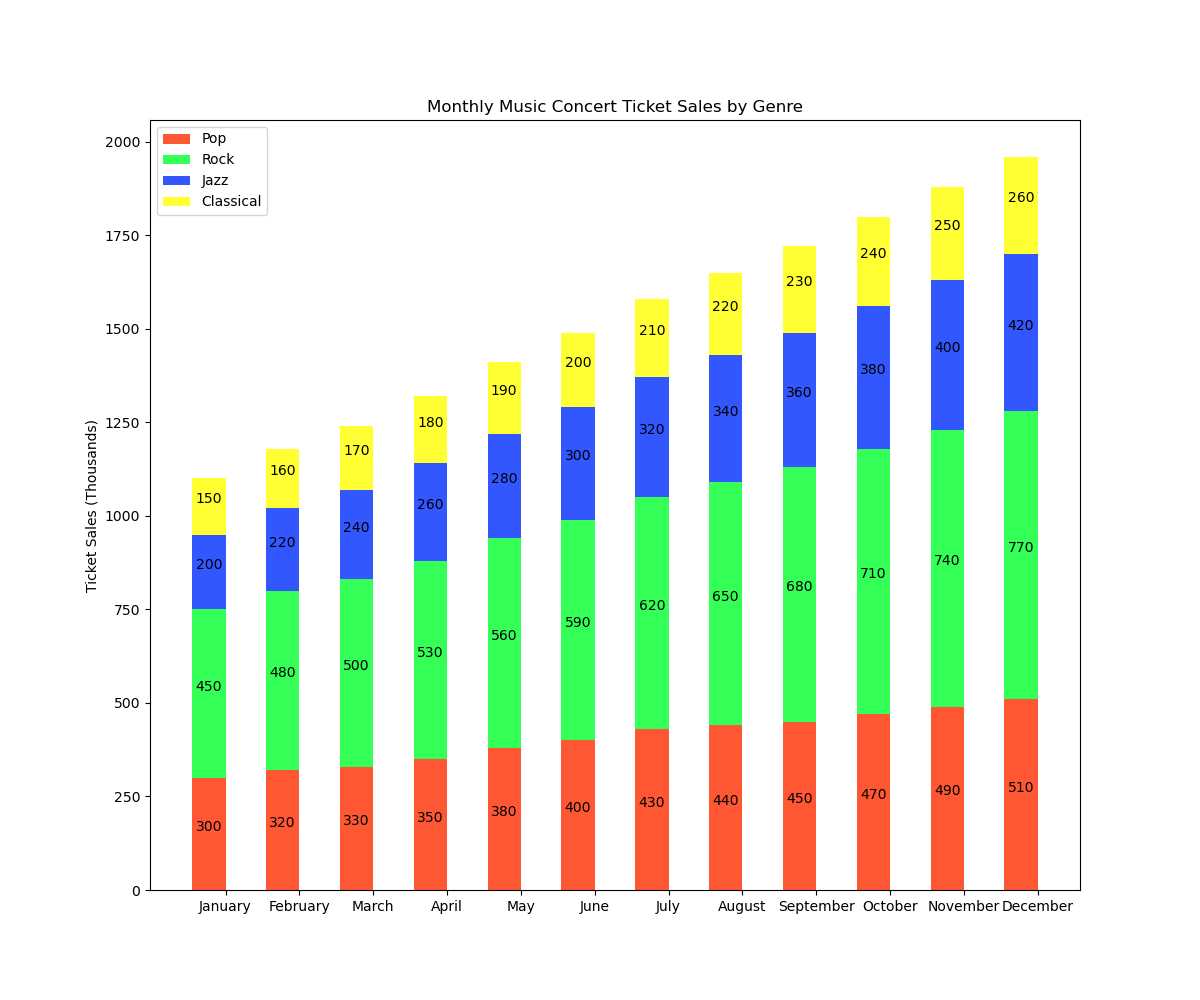

Source data for this figure (header and first rows):
Months, Pop, Rock, Jazz, Classical
January, 300, 450, 200, 150
February, 320, 480, 220, 160
March, 330, 500, 240, 170
April, 350, 530, 260, 180
May, 380, 560, 280, 190
June, 400, 590, 300, 200
July, 430, 620, 320, 210
August, 440, 650, 340, 220
September, 450, 680, 360, 230
October, 470, 710, 380, 240
November, 490, 740, 400, 250
December, 510, 770, 420, 260
